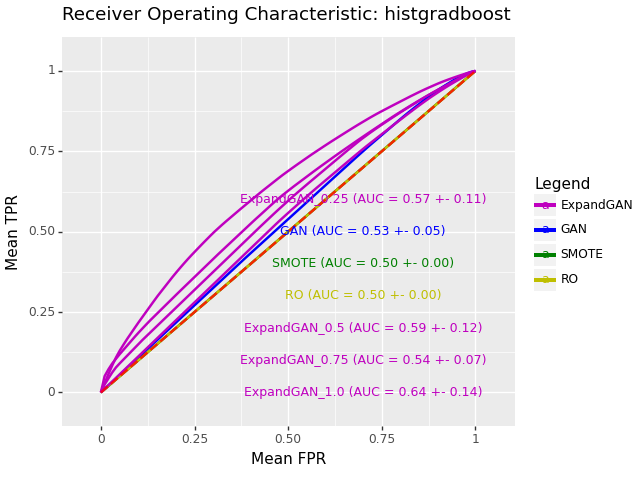

The data file committed next to this chart (first rows):
, impute_method, mean_roc_auc, mean_accuracy, sd_roc_auc, hyp, n_expand
0, ExpandGAN, 0.5688, 0.5625, 0.1065, HistGradientBoostingClassifier(learning_…, 0.25
0, GAN, 0.5315, 0.524, 0.04652, HistGradientBoostingClassifier(min_sampl…, 
0, SMOTE, 0.5002, 0.4923, 0.0008769, HistGradientBoostingClassifier(min_sampl…, 
0, RO, 0.5002, 0.4922, 0.0005777, HistGradientBoostingClassifier(min_sampl…, 
0, ExpandGAN, 0.5907, 0.5859, 0.1217, HistGradientBoostingClassifier(learning_…, 0.5
0, ExpandGAN, 0.5383, 0.5309, 0.06868, HistGradientBoostingClassifier(learning_…, 0.75
0, ExpandGAN, 0.6371, 0.6331, 0.1372, HistGradientBoostingClassifier(min_sampl…, 1.0
